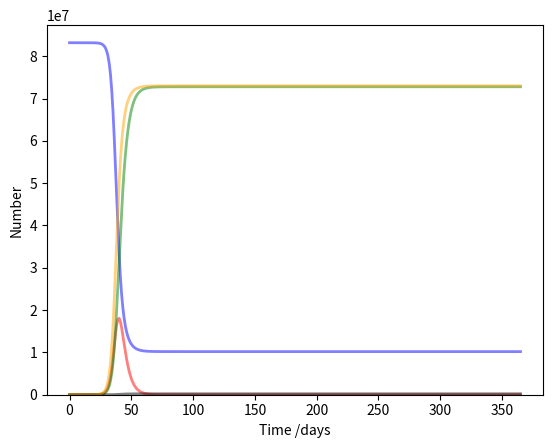

This figure's Python source: (Note: this script raises an exception after producing the figure.)
import numpy as np
from scipy.integrate import odeint
import matplotlib.pyplot as plt

# Total population, N.
N = 83200000
# Initial number of actual infected, I0, cumulative infected, C0, recovered and
# dead individuals, I0, C0, R0 and D0.
I0, R0, D0, C0 = 1, 0, 0, 1
# Everyone else, S0, is susceptible to infection initially.
S0 = N - I0 - R0 - D0
# Mean recovery rate, gamma, and mortality rate, mu, (in 1/days).
gamma, mu = 1/3, 0.001
# basic reproduction rate, R_0
R_0 = 2.4
# Contact rate, beta, in 1/days
beta = R_0 * gamma
# A grid of time points (in days)
t = np.linspace(0, 365, 365)


# The SIRD model differential equations.
def deriv(y, t, N, beta, gamma, mu):
    S, I, R, D, C = y
    dSdt = -beta * S * I / N
    dIdt = beta * S * I / N - gamma * I - mu * I
    dRdt = gamma * I
    dDdt = mu * I
    dCdt = beta * S * I / N
    return dSdt, dIdt, dRdt, dDdt, dCdt


# Initial conditions vector
y0 = S0, I0, R0, D0, C0
# Integrate the SIR equations over the time grid, t.
ret = odeint(deriv, y0, t, args=(N, beta, gamma, mu))
S, I, R, D, C = ret.T

# Plot the data on three separate curves for S(t), I(t) and R(t)
fig = plt.figure(facecolor='w')
ax = fig.add_subplot(111, axisbelow=True)
ax.plot(t, S, 'b', alpha=0.5, lw=2, label='Susceptible')
ax.plot(t, I, 'r', alpha=0.5, lw=2, label='Infected')
ax.plot(t, R, 'g', alpha=0.5, lw=2, label='Recovered with immunity')
ax.plot(t, D, 'black', alpha=0.5, lw=2, label='Dead')
ax.plot(t, C, 'orange', alpha=0.5, lw=2, label='Cumulative')
ax.set_xlabel('Time /days')
ax.set_ylabel('Number')
ax.set_ylim(0, 1.05 * N)
ax.grid(b=True, which='major', c='w', lw=2, ls='-')
legend = ax.legend()
legend.get_frame().set_alpha(0.5)
plt.show()
